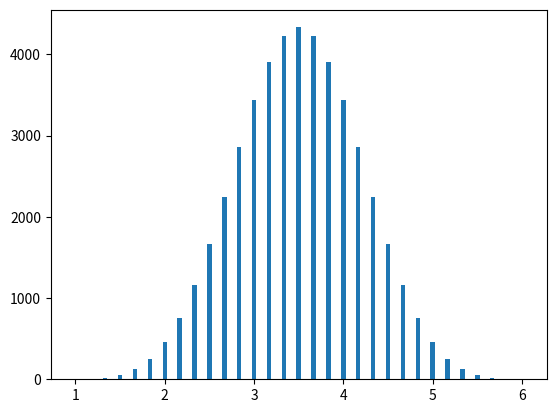

Generate this figure with matplotlib:
import matplotlib.pyplot as plt
import collections

for n in range(6):
    s = [1,2,3,4,5,6]
    for i in range(n):
        a = [1,2,3,4,5,6]
        s = [i+j for i in a for j in s]
    avg = [i/(n+1) for i in s]
    d = collections.defaultdict(int)
    for i in avg:
        d[i]+=1
#plt.figure(n+1)
plt.bar([i for i in d.keys()],[i for i in d.values()],width=0.05)
plt.show()